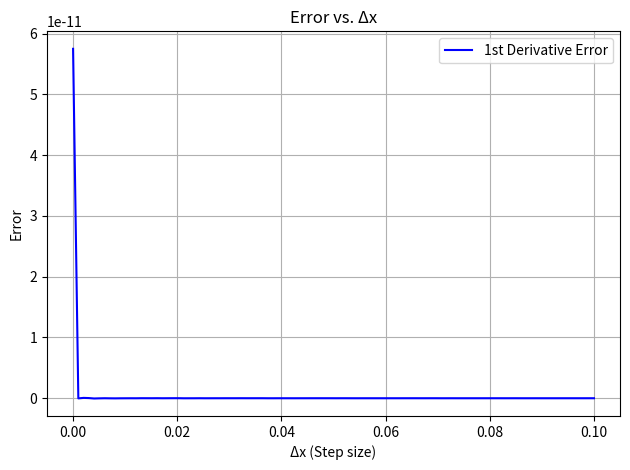

The matplotlib source for this figure:
import numpy as np
import matplotlib.pyplot as plt
flag=2  ##选择对哪个函数进行差分
k=2

def u(x):##函数
    match flag:
        case 1:
            u=sin(k*x)
        case 2:
            u=x**2
        case _:
            u=x**3
    return u
def u_rdiff(x):##函数解析一阶导数
    match flag:
        case 1:
            u=k*cos(k*x)
        case 2:
            u=2*x
        case _:
            u=3*x**2
    return u
def u_2rdiff(x):##函数解析二阶导数
    match flag:
        case 1:
            u=-k*k*sin(k*x)
        case 2:
            u=2
        case _:
            u=6*x
    return u

def f_diff(x,dx):                   ##前向差分一阶精度
    u_fdiff=(u(x+dx)-u(x))/dx
    return u_fdiff 

def c_diff(x,dx):                    ##中间差分，二阶精度
    u_cdiff=(u(x+dx)-u(x-dx))/(2*dx)
    return u_cdiff

def tri_c_diff(x,dx):         ##四格点  三阶精度
    xi_1=x+dx
    xi_2=x+2*dx
    xi_n1=x-dx
    u_tcdiff=-u(xi_2)+6*u(xi_1)-3*u(x)-2*u(xi_n1)
    u_tcdiff=u_tcdiff/(6*dx)
    return u_tcdiff

def double_diff(x,dx):         ##三格点 二阶精度
    u_double_diff=(u(x+dx)-2*u(x)+u(x-dx))/(dx*dx)
    return u_double_diff

def dou_tri_diff(x,dx):         ##四格点  1阶精度
    xi_1=x+dx
    xi_2=x+2*dx
    xi_n1=x-dx
    u_dtcdiff=-u(xi_2)+4*u(xi_1)-5*u(x)-2*u(xi_n1)
    u_dtcdiff=u_dtcdiff/(dx*dx)
    return u_dtcdiff

x=1.0
deltax=np.linspace(1e-7,0.1,100)
errors_cdiff=[]
errors_fdiff=[]

errors_2cdiff=[]
errors_2fdiff=[]

for dx in deltax:
    u1_real=u_rdiff(x)
    u2_real=u_2rdiff(x)
    errors_cdiff.append(c_diff(x,dx)-u1_real)
    errors_fdiff.append(f_diff(x,dx)-u1_real)
    errors_2cdiff.append(double_diff(x,dx)-u2_real)
    errors_2fdiff.append(dou_tri_diff(x,dx)-u2_real)

for i in range(len(errors_fdiff)):
    print(errors_cdiff[i],"---",errors_fdiff[i])

for i in range(len(errors_2fdiff)):
    print(errors_2cdiff[i],"---",errors_2fdiff[i])


# 转换为 NumPy 数组（如果你用的是列表）
errors_diff = np.array(errors_cdiff)
errors_2diff = np.array(errors_2cdiff)



# 第一阶导数误差图
plt.plot(deltax, errors_diff, label='1st Derivative Error', color='blue')

# 第二阶导数误差图
#plt.plot(deltax, errors_2diff, label='2nd Derivative Error', color='red')



# 添加图例、标题、标签等
plt.title('Error vs. Δx')
plt.xlabel('Δx (Step size)')
plt.ylabel('Error')
plt.legend()
plt.grid(True)
plt.tight_layout()
plt.show()

    

